Run: headless pygame with SDL's dummy video driver; simulated clock (each Clock.tick advances the game by its frame time, no real sleeping); random seed 0; keys injected as events and as key.get_pressed() state; no mouse input.
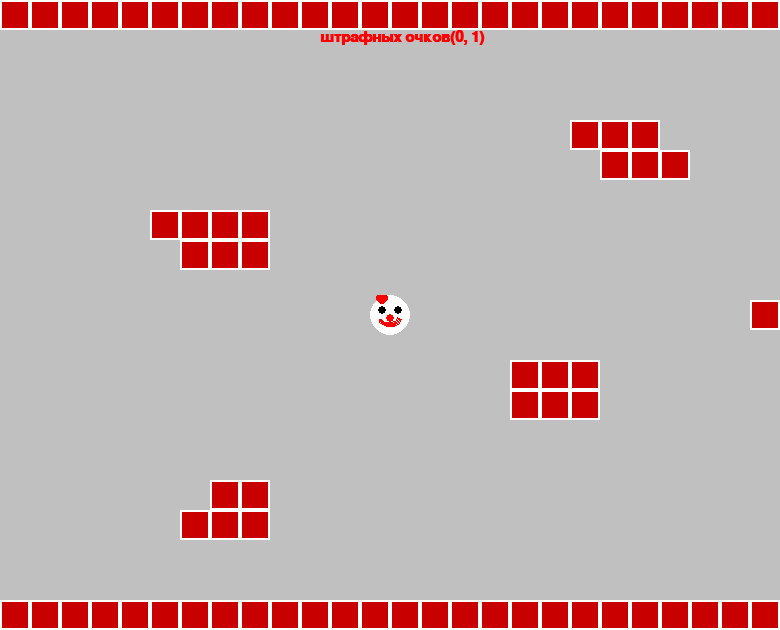
Frame 1 of 4 · flips 1–60 · no input
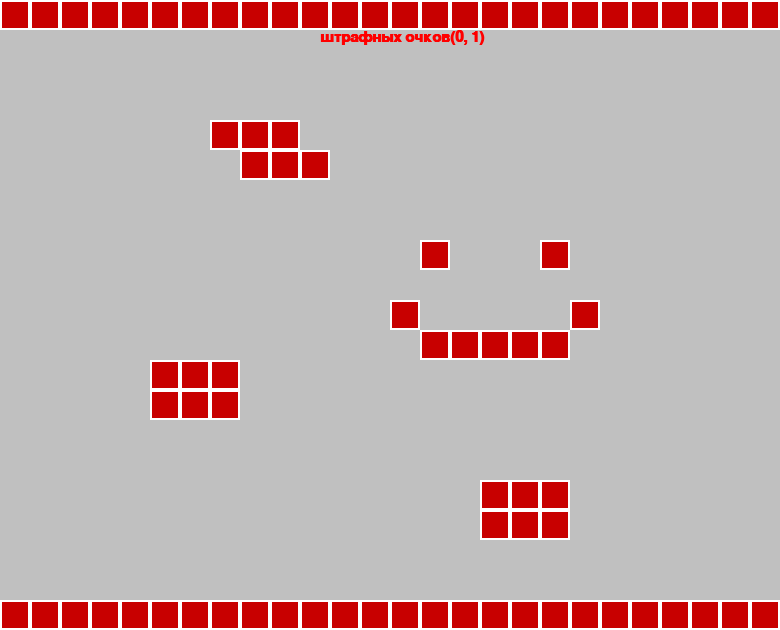
Frame 2 of 4 · flips 61–180 · tapped SPACE, RETURN · held RIGHT (→), D
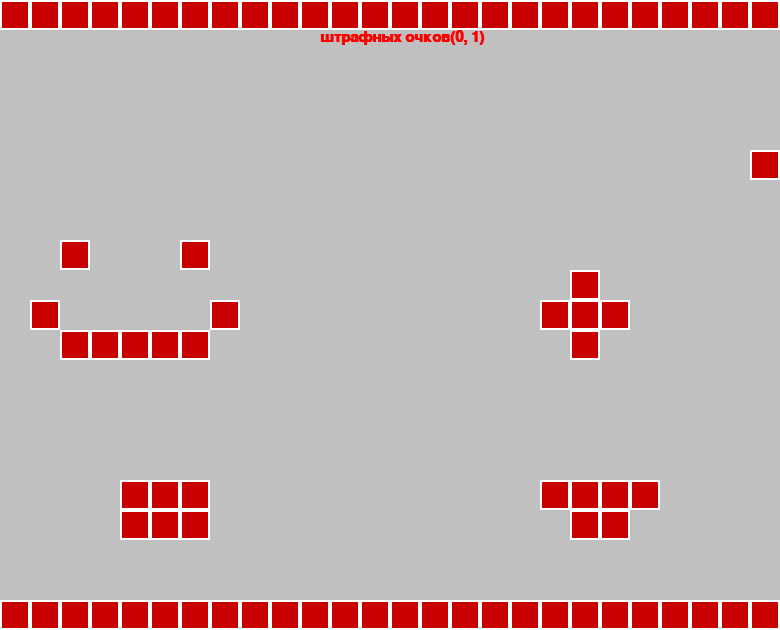
Frame 3 of 4 · flips 181–300 · held DOWN (↓), S
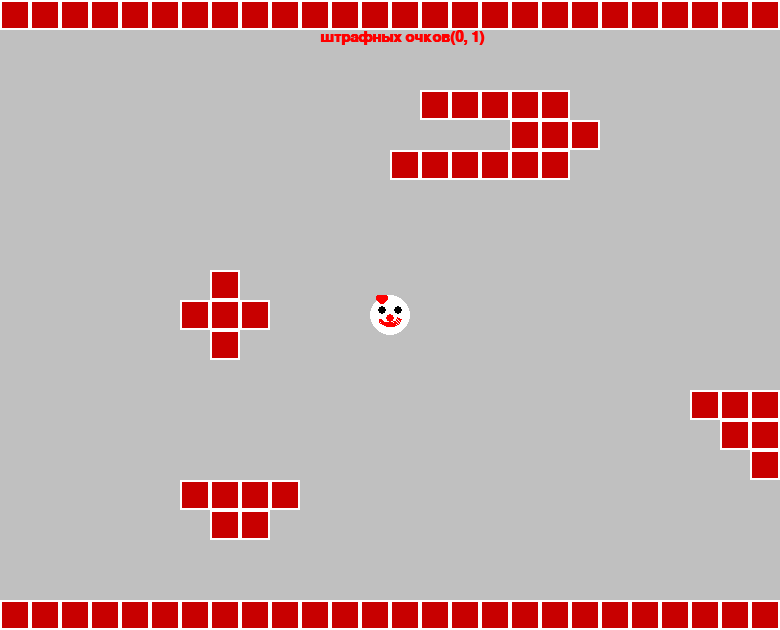
Frame 4 of 4 · flips 301–420 · held LEFT (←), A, UP (↑), W

The pygame program that drew these frames:

import pygame

level = [
    '------------------------------------------------------------------------------------------',
    '-                                                                                        -',
    '-                                                                             ---        -',
    '-                                                       -----                 ---        -',
    '-                        ---                               ---                ---        -',
    '-                         ---                          ------                            -',
    '-                                                                                        -',
    '-          ----                                                                          -',
    '-           ---                 -   -                                                    -',
    '-                                                -                        ---            -',
    '-                              -     -          ---                       ---            -',
    '-                               -----            -                                       -',
    '-                      ---                                                               -',
    '-                      ---                                       ---                     -',
    '-                                                                 --            ---      -',
    '-                                                                  --            ---     -',
    '-            --                   ---           ----                           ----      -',
    '-           ---                   ---            --                                      -',
    '-                                                                                        -',
    '-                                                                                        -',
    '------------------------------------------------------------------------------------------'
]

WIN_WIDTH, WIN_HEIGHT = 780, 630
BG_COLOR = (192, 192, 192)
BRICK_WIDTH = BRICK_HEIGHT = 30
BRICK_COLOR = (200, 0, 0)
BRICK_COLOR_2 = (255, 255, 255)
FPS = 60
RED = (255, 0, 0)
clock = pygame.time.Clock()
PLAYER_SIZE = 40
BG_SPEED = 3
dx = 0
PLAYER_SPEED = 11
penalty = 0
BTN_W, BTN_H = 220, 60

pygame.init()
pygame.display.set_caption('первая игра')
screen = pygame.display.set_mode((WIN_WIDTH, WIN_HEIGHT))

player = pygame.Surface((PLAYER_SIZE, PLAYER_SIZE))
player.set_colorkey((0, 0, 0))
pygame.draw.circle(player, (255, 255, 255), (PLAYER_SIZE // 2, PLAYER_SIZE // 2), PLAYER_SIZE // 2)
pygame.draw.circle(player, (1, 1, 1), (12, 15), 4)
pygame.draw.circle(player, (1, 1, 1), (28, 15), 4)
pygame.draw.circle(player, (255, 0, 0), (20, 23), 4)
pygame.draw.arc(player, (255, 0, 0), (8, 12, 24, 20), 3.6, 6.0, 3)
pygame.draw.circle(player, (255, 0, 0), (12, 3), 6)
player_rect = player.get_rect(center=(WIN_WIDTH // 2, WIN_HEIGHT // 2))

text = pygame.font.SysFont('Arial', 22, True, False)
text_xy = ((WIN_WIDTH - text.size(f'штрафных очков{round(penalty, 1)}')[0]) // 2, 30)

btn = pygame.Surface((BTN_W, BTN_H))
text1 = 'ИГРАТЬ СНОВА?'
text1_xy = text.size(text1)

run = True
while run:
    for e in pygame.event.get():
        if e.type == pygame.QUIT or e.type == pygame.KEYDOWN and e.key == pygame.K_ESCAPE:
            run = False

    keys = pygame.key.get_pressed()
    if keys[pygame.K_RIGHT]:
        player_rect.x += PLAYER_SPEED
    if keys[pygame.K_LEFT]:
        player_rect.x -= PLAYER_SPEED
    if keys[pygame.K_UP]:
        player_rect.y -= PLAYER_SPEED
    if keys[pygame.K_DOWN]:
        player_rect.y += PLAYER_SPEED

    screen.fill(BG_COLOR)

    if dx > -WIN_WIDTH * 4:
        dx -= BG_SPEED
    else:
        if player_rect.x < WIN_WIDTH - PLAYER_SIZE:
            player_rect.x += PLAYER_SPEED

    x = dx
    y = 0
    for row in level:
        for col in row:
            if col == '-':
                # screen.blit(brick, (x, y))
                brick = pygame.draw.rect(screen, BRICK_COLOR, [x, y, BRICK_WIDTH, BRICK_HEIGHT])
                pygame.draw.rect(screen, BRICK_COLOR_2, [x, y, BRICK_WIDTH, BRICK_HEIGHT], 2)
                if brick.colliderect(player_rect):
                    print('!!!!!!!!!!!!!!!', end=', ')
            x += BRICK_WIDTH
        y += BRICK_HEIGHT
        x = dx

    screen.blit(player, player_rect)
    screen.blit(
        text.render(f'штрафных очков{penalty, 1}', True, RED, None), text_xy)

    pygame.display.set_caption(f' FPS: {round(clock.get_fps(), 2)}')
    clock.tick(FPS)
    pygame.display.update()
